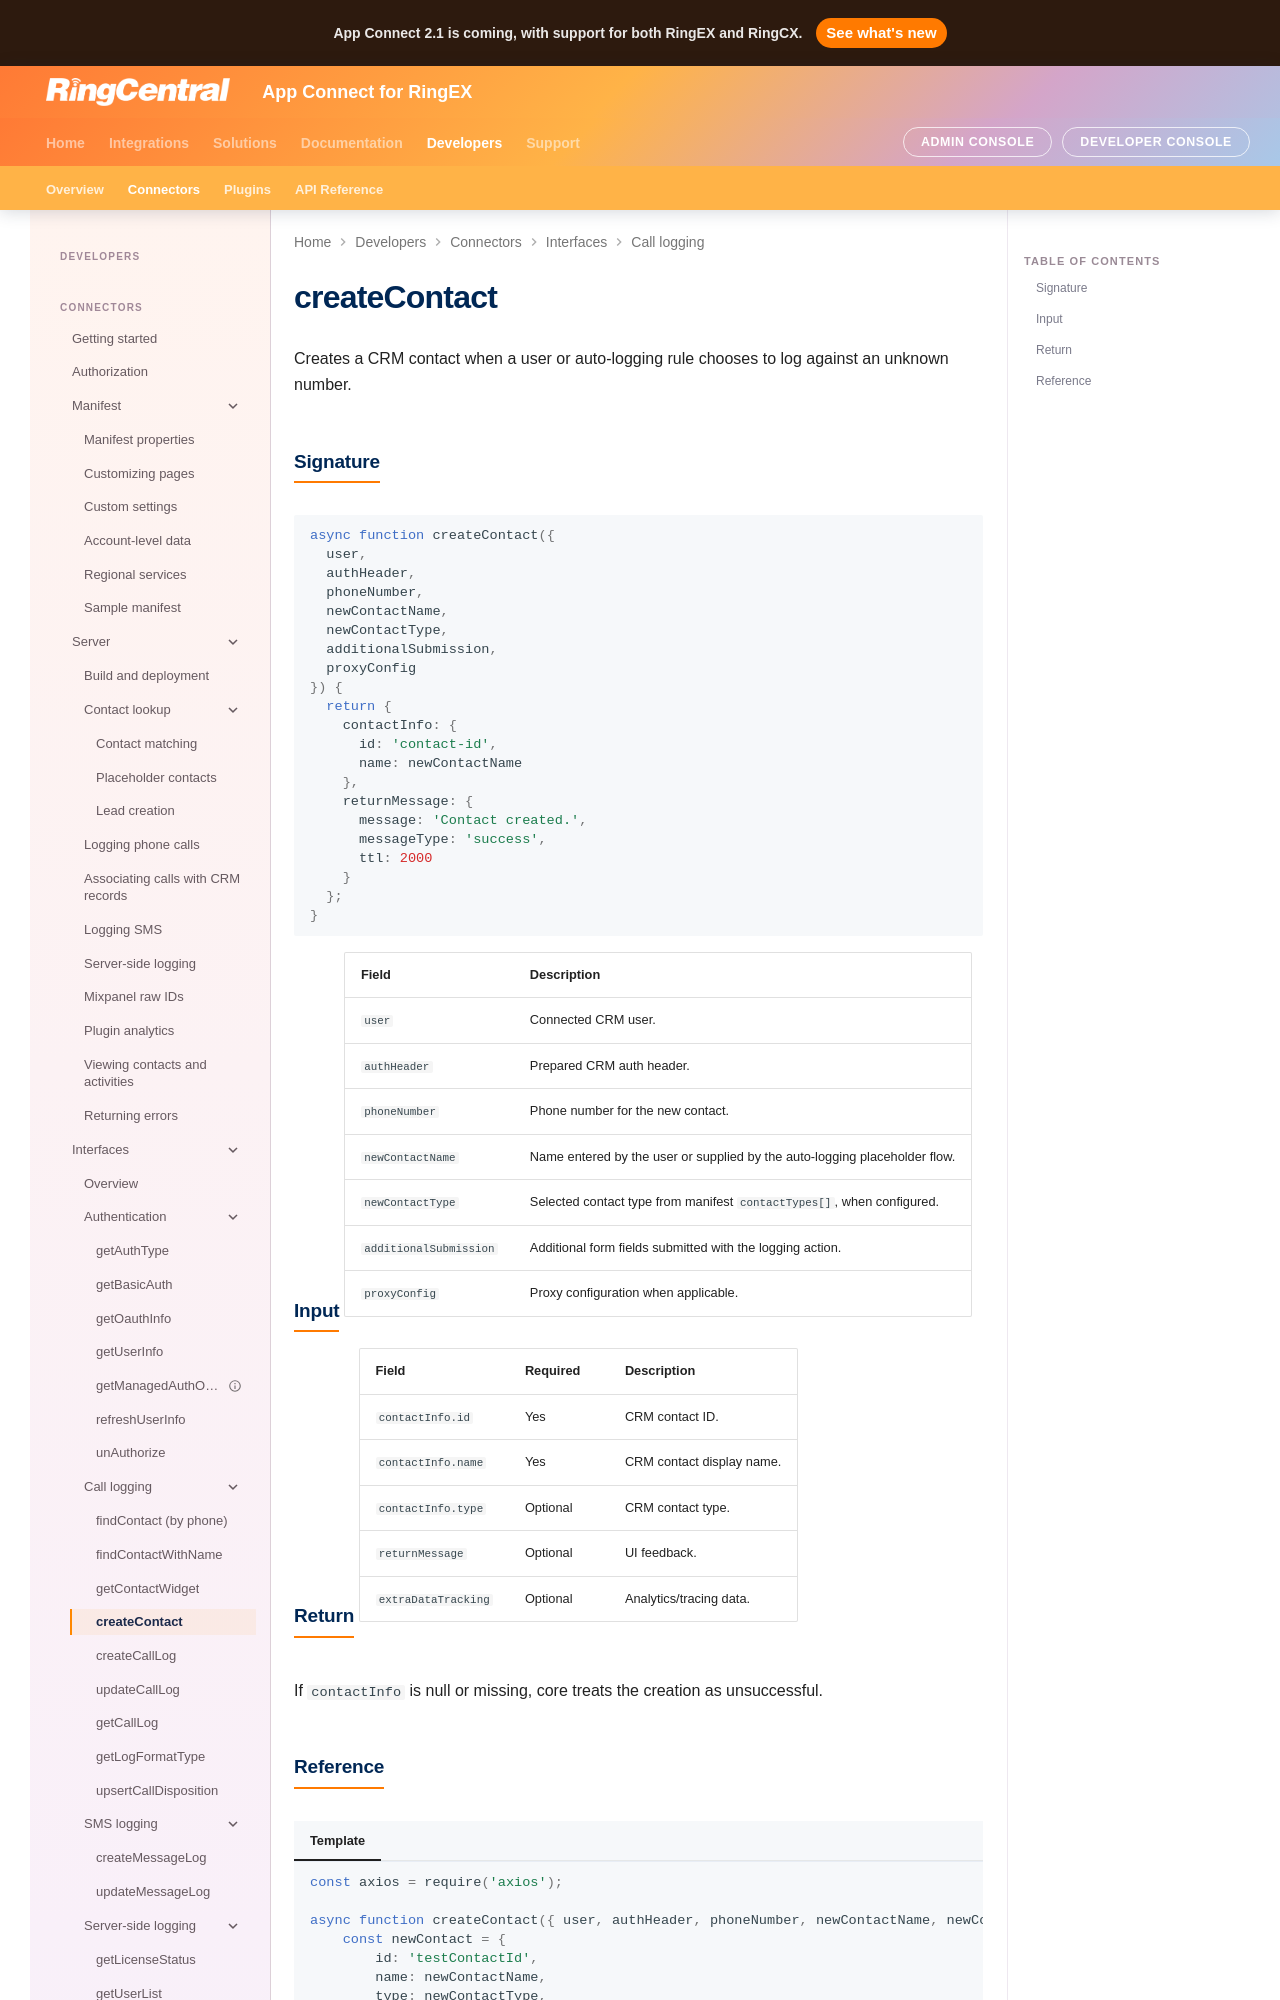

repository: ringcentral/rc-unified-crm-extension · page: developers/interfaces/createContact/index.html · generator: mkdocs

# createContact

Creates a CRM contact when a user or auto-logging rule chooses to log against an unknown number.

## Signature

```js
async function createContact({
  user,
  authHeader,
  phoneNumber,
  newContactName,
  newContactType,
  additionalSubmission,
  proxyConfig
}) {
  return {
    contactInfo: {
      id: 'contact-id',
      name: newContactName
    },
    returnMessage: {
      message: 'Contact created.',
      messageType: 'success',
      ttl: 2000
    }
  };
}
```
